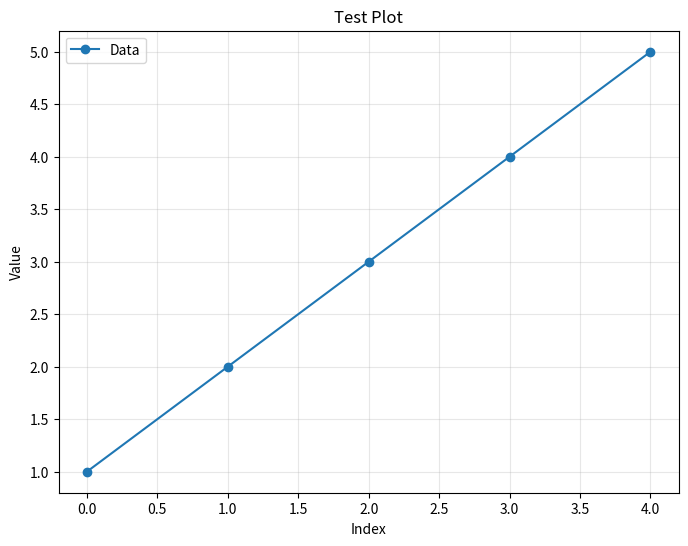

Write the Python code that produced this figure.
#!/usr/bin/env python3
"""
Test script to verify scipy, numpy, and matplotlib are working correctly.
Run this in your Binder environment to test the scientific packages.
"""

import sys

def test_imports():
    """Test importing the scientific packages"""
    print("Testing package imports...")
    
    try:
        import numpy as np
        print(f"✅ NumPy {np.__version__} imported successfully")
    except ImportError as e:
        print(f"❌ NumPy import failed: {e}")
        return False
    
    try:
        import scipy
        print(f"✅ SciPy {scipy.__version__} imported successfully")
    except ImportError as e:
        print(f"❌ SciPy import failed: {e}")
        return False
    
    try:
        import matplotlib
        print(f"✅ Matplotlib {matplotlib.__version__} imported successfully")
    except ImportError as e:
        print(f"❌ Matplotlib import failed: {e}")
        return False
    
    return True

def test_basic_functionality():
    """Test basic functionality of the packages"""
    print("\nTesting basic functionality...")
    
    import numpy as np
    import scipy.stats as stats
    import matplotlib.pyplot as plt
    
    # Test NumPy
    arr = np.array([1, 2, 3, 4, 5])
    print(f"✅ NumPy array: {arr}")
    print(f"✅ NumPy mean: {np.mean(arr)}")
    
    # Test SciPy
    mean, std = stats.norm.fit(arr)
    print(f"✅ SciPy stats - mean: {mean:.2f}, std: {std:.2f}")
    
    # Test Matplotlib (create a simple plot)
    plt.figure(figsize=(8, 6))
    plt.plot(arr, 'o-', label='Data')
    plt.title('Test Plot')
    plt.xlabel('Index')
    plt.ylabel('Value')
    plt.legend()
    plt.grid(True, alpha=0.3)
    
    # Save the plot (don't show in headless environment)
    plt.savefig('test_plot.png', dpi=150, bbox_inches='tight')
    plt.close()
    print("✅ Matplotlib plot created and saved as 'test_plot.png'")
    
    return True

def test_advanced_features():
    """Test more advanced features"""
    print("\nTesting advanced features...")
    
    import numpy as np
    import scipy.optimize as optimize
    import matplotlib.pyplot as plt
    
    # Test SciPy optimization
    def objective(x):
        return (x[0] - 1)**2 + (x[1] - 2)**2
    
    result = optimize.minimize(objective, [0, 0])
    print(f"✅ SciPy optimization result: {result.x}")
    
    # Test NumPy advanced features
    matrix = np.random.rand(3, 3)
    eigenvals = np.linalg.eigvals(matrix)
    print(f"✅ NumPy eigenvalues: {eigenvals}")
    
    return True

if __name__ == "__main__":
    print("🧪 Testing Scientific Packages in Binder")
    print("=" * 50)
    
    # Test imports
    if not test_imports():
        print("❌ Import tests failed!")
        sys.exit(1)
    
    # Test basic functionality
    if not test_basic_functionality():
        print("❌ Basic functionality tests failed!")
        sys.exit(1)
    
    # Test advanced features
    if not test_advanced_features():
        print("❌ Advanced feature tests failed!")
        sys.exit(1)
    
    print("\n🎉 All tests passed! Your scientific packages are working correctly.")
    print("\nYou can now use:")
    print("  - NumPy for numerical computing")
    print("  - SciPy for scientific computing")
    print("  - Matplotlib for plotting")
    print("  - And all other packages in your requirements.txt") 
